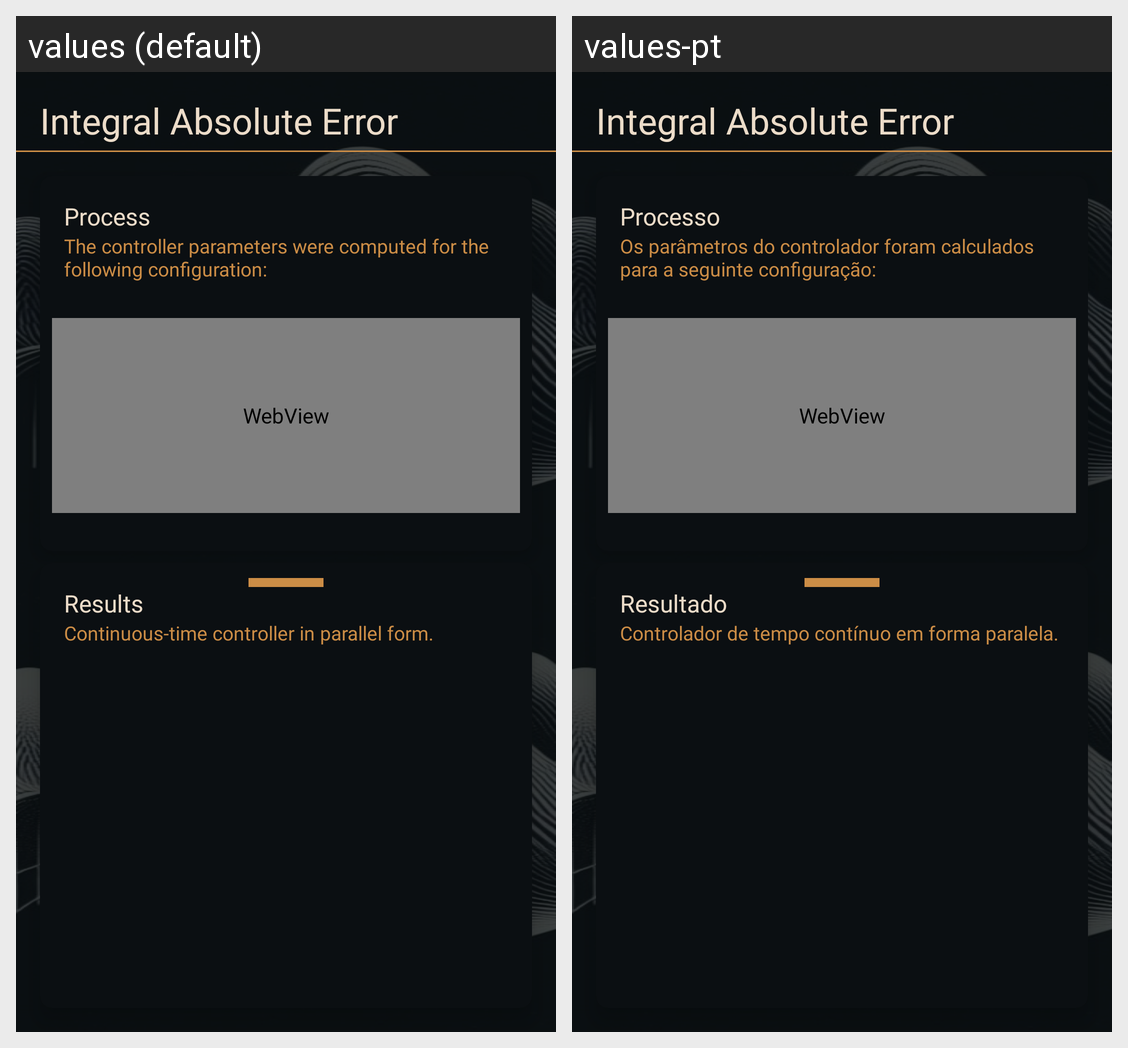

Locale-by-locale string values for the Android screen shown in this grid:
Android screen res/layout/layout_result.xml rendered under 2 locales, left to right: values (default), values-pt. Device: Nexus 5 (rendered at 1080×1920; each locale shown at half size, 540×960, under a caption strip naming it); theme AppTheme.
Strings drawn on this screen, with the default value and each locale's value (text and hints the layout hard-codes, and strings that could not be matched under every locale, appear in the picture but are not listed):

tvIAE
  values: Integral Absolute Error
  values-pt: Integral Absolute Error  [not translated; the default value is used]

tvProcess
  values: Process
  values-pt: Processo

tvConfiguredResult
  values: The controller parameters were computed for the following configuration:
  values-pt: Os parâmetros do controlador foram calculados para a seguinte configuração:

tvProcessResults
  values: Results
  values-pt: Resultado

tvControllerContinuousTime
  values: Continuous-time controller in parallel form.
  values-pt: Controlador de tempo contínuo em forma paralela.
